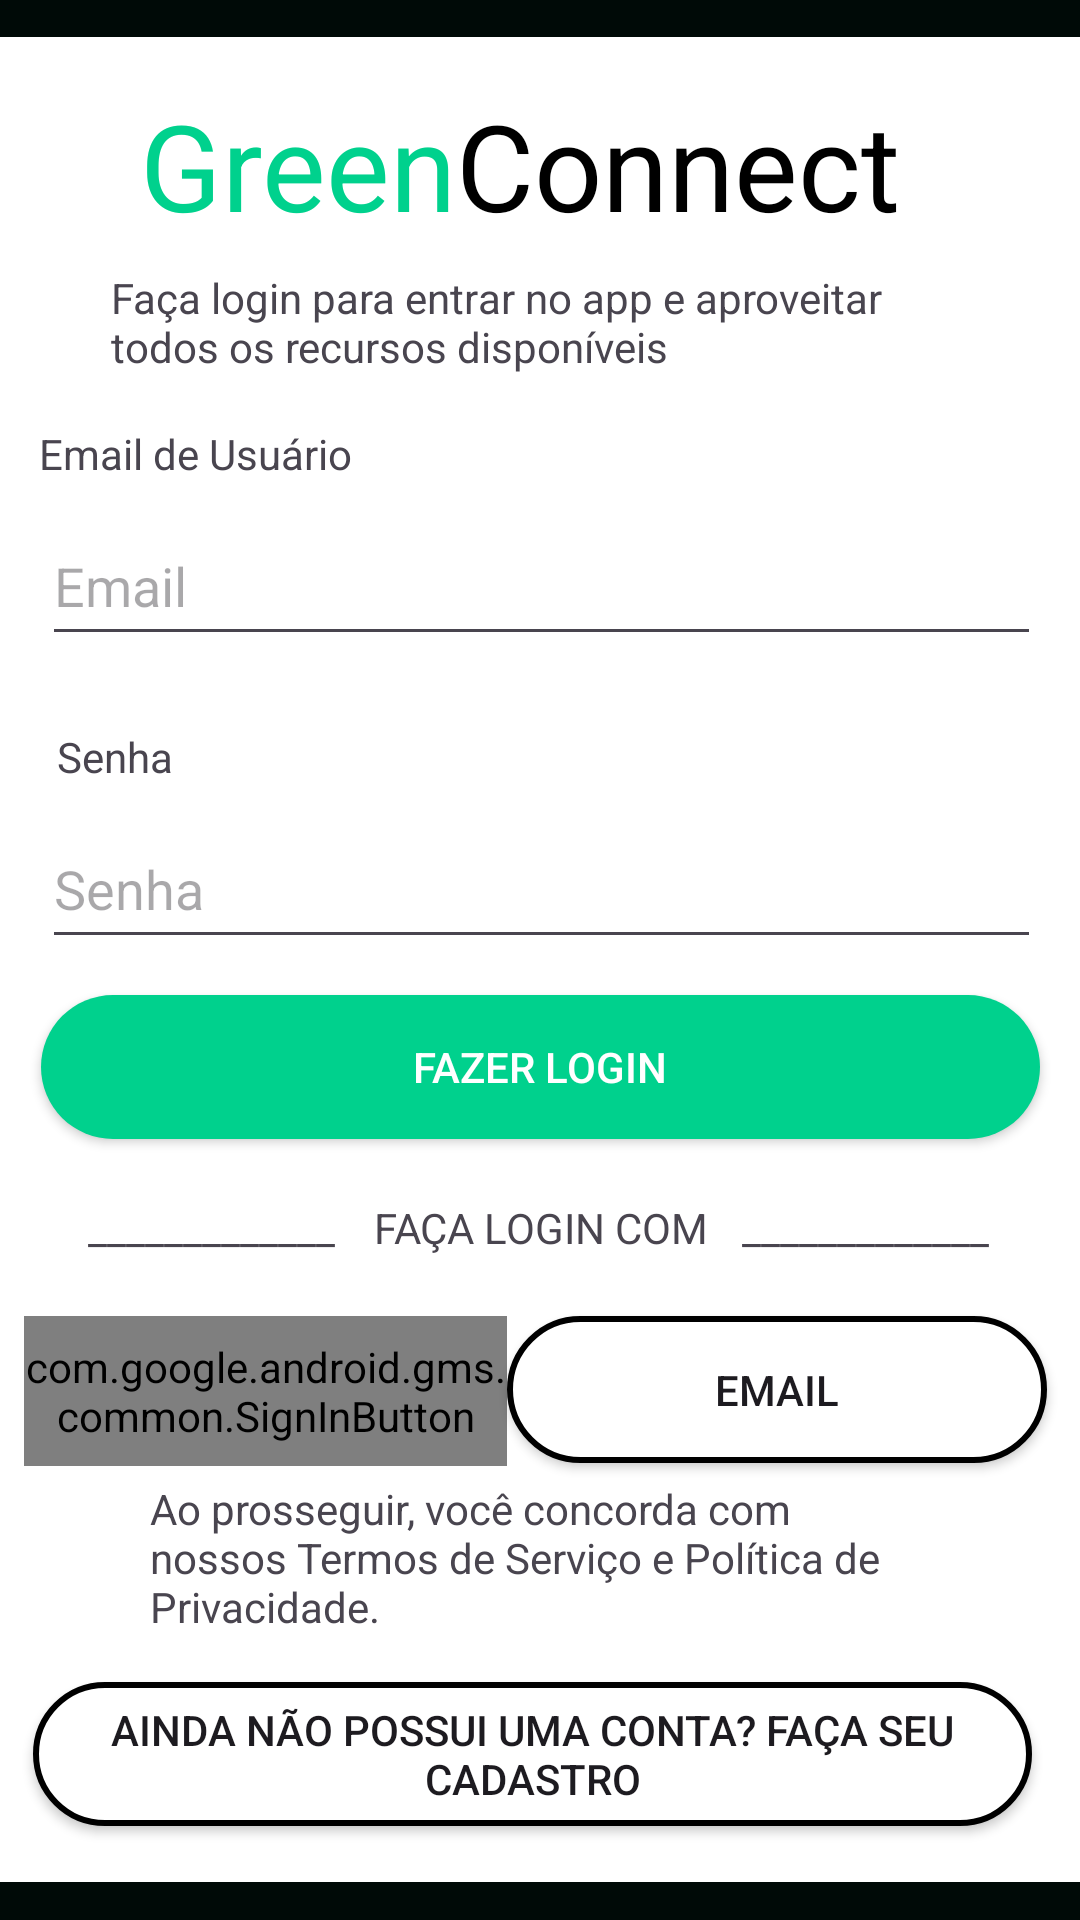

Android layout source for this screen:
<!-- AndroidManifest.xml: application theme Theme.GreenConnect -->
<!-- res/layout/activity_tela_logar.xml -->
<?xml version="1.0" encoding="utf-8"?>
<LinearLayout
    xmlns:android="http://schemas.android.com/apk/res/android"
    xmlns:app="http://schemas.android.com/apk/res-auto"
    xmlns:tools="http://schemas.android.com/tools"
    android:id="@+id/main"
    android:layout_width="match_parent"
    android:layout_height="match_parent"
    android:background="@color/Verde"
    android:orientation="vertical"
    android:gravity="center"
    tools:context=".Tela_Cadastro">

    <androidx.constraintlayout.widget.ConstraintLayout
        android:layout_width="360dp"
        android:layout_height="615dp"
        android:layout_gravity="center"
        android:layout_marginTop="0dp"
        android:background="@color/white"
        android:orientation="horizontal">

        <TextView
            android:id="@+id/TextGreen"
            android:layout_width="wrap_content"
            android:layout_height="wrap_content"
            android:layout_marginTop="16dp"
            android:text="Green"
            android:textColor="@color/VerdeClaro"
            android:textSize="40dp"
            app:layout_constraintEnd_toStartOf="@+id/textConnect"
            app:layout_constraintHorizontal_bias="1.0"
            app:layout_constraintStart_toStartOf="parent"
            app:layout_constraintTop_toTopOf="parent" />

        <TextView
            android:id="@+id/textConnect"
            android:layout_width="wrap_content"
            android:layout_height="wrap_content"
            android:layout_marginEnd="60dp"
            android:text="Connect"
            android:textColor="@color/black"
            android:textSize="40dp"
            app:layout_constraintBottom_toBottomOf="@+id/TextGreen"
            app:layout_constraintEnd_toEndOf="parent"
            app:layout_constraintTop_toTopOf="@+id/TextGreen"
            app:layout_constraintVertical_bias="0.0" />

        <TextView
            android:id="@+id/textEmail"
            android:layout_width="wrap_content"
            android:layout_height="wrap_content"
            android:layout_marginTop="60dp"
            android:text="@string/edit_usuario"
            android:textSize="14sp"
            app:layout_constraintEnd_toEndOf="parent"
            app:layout_constraintHorizontal_bias="0.051"
            app:layout_constraintStart_toStartOf="parent"
            app:layout_constraintTop_toBottomOf="@+id/TextGreen" />

        <EditText
            android:id="@+id/emailUsuario"
            android:layout_width="333dp"
            android:layout_height="50dp"
            android:layout_marginTop="8dp"
            android:ems="13"
            android:hint="Email"
            android:importantForAccessibility="yes"
            android:inputType="textEmailAddress"
            android:labelFor="@id/textEmail"
            app:layout_constraintEnd_toEndOf="parent"
            app:layout_constraintHorizontal_bias="0.518"
            app:layout_constraintStart_toStartOf="parent"
            app:layout_constraintTop_toBottomOf="@+id/textEmail" />

        <TextView
            android:id="@+id/textSenha"
            android:layout_width="wrap_content"
            android:layout_height="wrap_content"
            android:layout_marginTop="24dp"
            android:text="@string/edit_senha"
            android:textSize="14sp"
            app:layout_constraintEnd_toEndOf="parent"
            app:layout_constraintHorizontal_bias="0.059"
            app:layout_constraintStart_toStartOf="parent"
            app:layout_constraintTop_toBottomOf="@+id/emailUsuario" />

        <EditText
            android:id="@+id/editTextTextPassword"
            android:layout_width="333dp"
            android:layout_height="50dp"
            android:layout_marginTop="8dp"
            android:ems="13"
            android:hint="Senha"
            android:importantForAccessibility="yes"
            android:inputType="textPassword"
            android:labelFor="@id/textSenha"
            app:layout_constraintEnd_toEndOf="parent"
            app:layout_constraintHorizontal_bias="0.518"
            app:layout_constraintStart_toStartOf="parent"
            app:layout_constraintTop_toBottomOf="@+id/textSenha" />

        <TextView
            android:id="@+id/textcadastresecom"
            android:layout_width="wrap_content"
            android:layout_height="wrap_content"
            android:layout_marginTop="80dp"
            android:text="FAÇA LOGIN COM"
            android:textSize="14sp"
            app:layout_constraintEnd_toEndOf="parent"
            app:layout_constraintHorizontal_bias="0.502"
            app:layout_constraintStart_toStartOf="parent"
            app:layout_constraintTop_toBottomOf="@+id/editTextTextPassword" />

        <TextView
            android:layout_width="wrap_content"
            android:layout_height="wrap_content"
            android:text="_____________"
            app:layout_constraintBottom_toBottomOf="@+id/textcadastresecom"
            app:layout_constraintEnd_toStartOf="@+id/textcadastresecom"
            app:layout_constraintHorizontal_bias="0.695"
            app:layout_constraintStart_toStartOf="parent"
            tools:ignore="MissingConstraints" />

        <TextView
            android:layout_width="wrap_content"
            android:layout_height="wrap_content"
            android:text="_____________"
            app:layout_constraintBottom_toBottomOf="@+id/textcadastresecom"
            app:layout_constraintEnd_toEndOf="parent"
            app:layout_constraintHorizontal_bias="0.272"
            app:layout_constraintStart_toEndOf="@+id/textcadastresecom"
            tools:ignore="MissingConstraints" />

        <com.google.android.gms.common.SignInButton
            android:id="@+id/buttonGOOGLE"
            android:layout_width="161dp"
            android:layout_height="50dp"
            android:layout_marginStart="8dp"
            android:layout_marginTop="20dp"
            android:background="@drawable/button_white"
            app:layout_constraintStart_toStartOf="parent"
            app:layout_constraintTop_toBottomOf="@+id/textcadastresecom" />

        <TextView
            android:id="@+id/textView4"
            android:layout_width="260dp"
            android:layout_height="58dp"
            android:text="Ao prosseguir, você concorda com nossos Termos de Serviço e Política de Privacidade. "
            android:textSize="14sp"
            app:layout_constraintBottom_toTopOf="@+id/button"
            app:layout_constraintEnd_toEndOf="parent"
            app:layout_constraintStart_toStartOf="parent"
            app:layout_constraintTop_toBottomOf="@+id/buttonGOOGLE"
            app:layout_constraintVertical_bias="0.323" />

        <android.widget.Button
            android:id="@+id/button"
            android:layout_width="333dp"
            android:layout_height="wrap_content"
            android:layout_marginTop="72dp"
            android:background="@drawable/button_white"
            android:text="Ainda não possui uma conta? Faça seu cadastro"
            app:layout_constraintEnd_toEndOf="parent"
            app:layout_constraintHorizontal_bias="0.407"
            app:layout_constraintStart_toStartOf="parent"
            app:layout_constraintTop_toBottomOf="@+id/buttonGOOGLE" />

        <TextView
            android:id="@+id/textView3"
            android:layout_width="287dp"
            android:layout_height="42dp"
            android:layout_marginTop="8dp"
            android:text="Faça login para entrar no app e aproveitar todos os recursos disponíveis"
            app:layout_constraintEnd_toEndOf="parent"
            app:layout_constraintHorizontal_bias="0.506"
            app:layout_constraintStart_toStartOf="parent"
            app:layout_constraintTop_toBottomOf="@+id/TextGreen" />

        <android.widget.Button
            android:id="@+id/ButtonLogar"
            android:layout_width="333dp"
            android:layout_height="wrap_content"
            android:layout_marginTop="12dp"
            android:background="@drawable/button_lightgreen"
            android:text="Fazer Login"
            android:textColor="@color/white"
            app:layout_constraintEnd_toEndOf="parent"
            app:layout_constraintStart_toStartOf="parent"
            app:layout_constraintTop_toBottomOf="@+id/editTextTextPassword" />

        <android.widget.Button
            android:id="@+id/buttonEmail"
            android:layout_width="180dp"
            android:layout_height="49dp"
            android:layout_marginTop="20dp"
            android:background="@drawable/button_white"
            android:text="Email"
            app:layout_constraintEnd_toEndOf="parent"
            app:layout_constraintHorizontal_bias="0.0"
            app:layout_constraintStart_toEndOf="@+id/buttonGOOGLE"
            app:layout_constraintTop_toBottomOf="@+id/textcadastresecom" />
    </androidx.constraintlayout.widget.ConstraintLayout>
</LinearLayout>
<!-- resources referenced by this layout -->
<resources>
  <color name="Verde">#000A07</color>
  <color name="VerdeClaro">#00D18D</color>
  <color name="black">#FF000000</color>
  <color name="white">#FFFFFFFF</color>
  <!-- drawable button_lightgreen (drawable) -->
  <?xml version="1.0" encoding="utf-8"?>
  <shape xmlns:android="http://schemas.android.com/apk/res/android"
      android:shape="rectangle">
  
      <solid android:color="@color/VerdeClaro"/>
      <corners android:radius="30dp"/>
  
  </shape>
  <!-- drawable button_white (drawable) -->
  <?xml version="1.0" encoding="utf-8"?>
  <shape xmlns:android="http://schemas.android.com/apk/res/android"
      android:shape="rectangle">
      <solid android:color="@color/white"/>
      <corners android:radius="30dp"/>
      <stroke
          android:color="@color/black"
          android:width="2dp"/>
  </shape>
  <string name="edit_senha">Senha</string>
  <string name="edit_usuario">Email de Usuário</string>
  <style name="Theme.GreenConnect" parent="Base.Theme.GreenConnect" />
  <style name="Base.Theme.GreenConnect" parent="Theme.Material3.DayNight.NoActionBar">
          
          
          <item name="android:statusBarColor">@color/Verde</item>
          <item name="android:windowLightStatusBar">false</item>
      </style>
</resources>
